Run: headless pygame with SDL's dummy video driver; simulated clock (each Clock.tick advances the game by its frame time, no real sleeping); random seed 0; keys injected as events and as key.get_pressed() state; no mouse input.
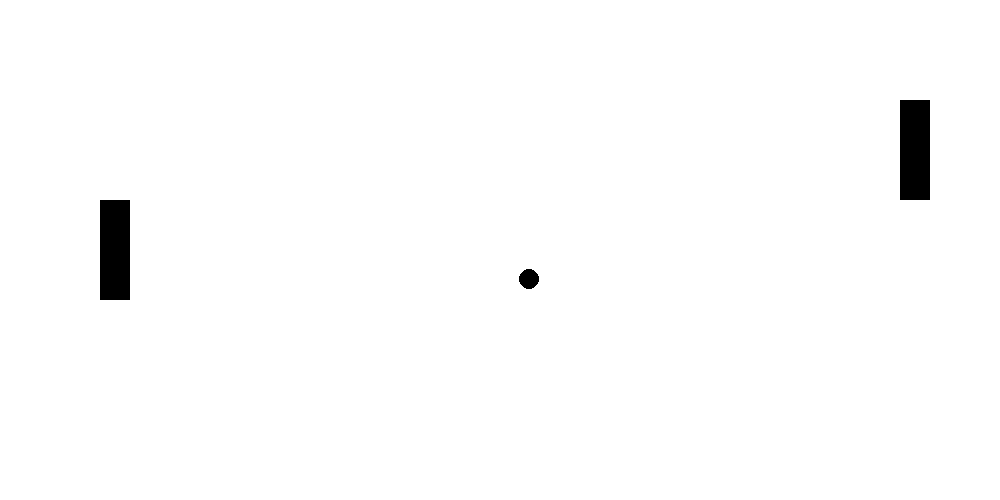
Frame 1 of 4 · flips 1–60 · no input
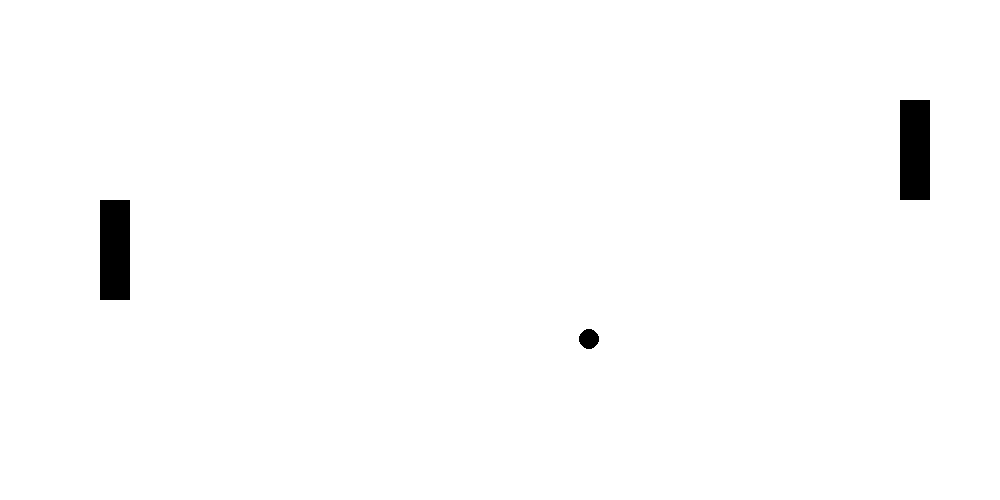
Frame 2 of 4 · flips 61–180 · tapped SPACE, RETURN · held RIGHT (→), D
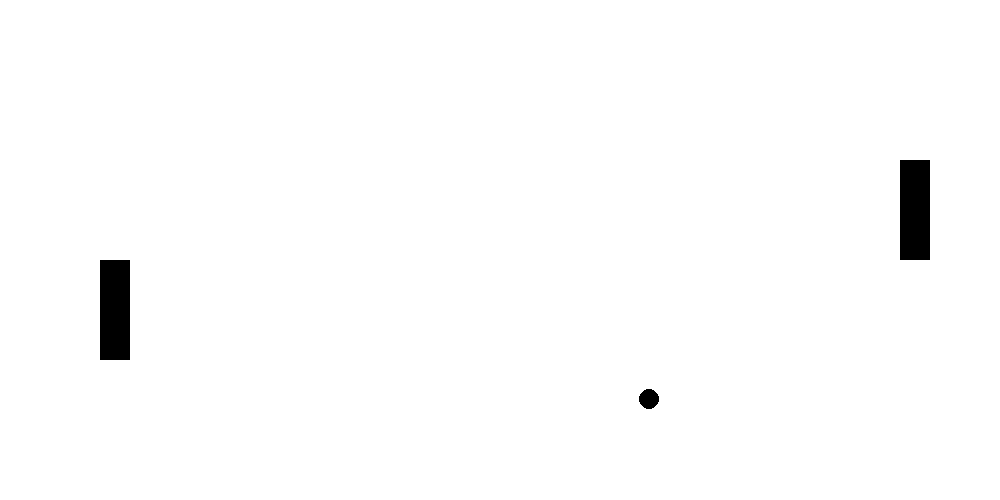
Frame 3 of 4 · flips 181–300 · held DOWN (↓), S
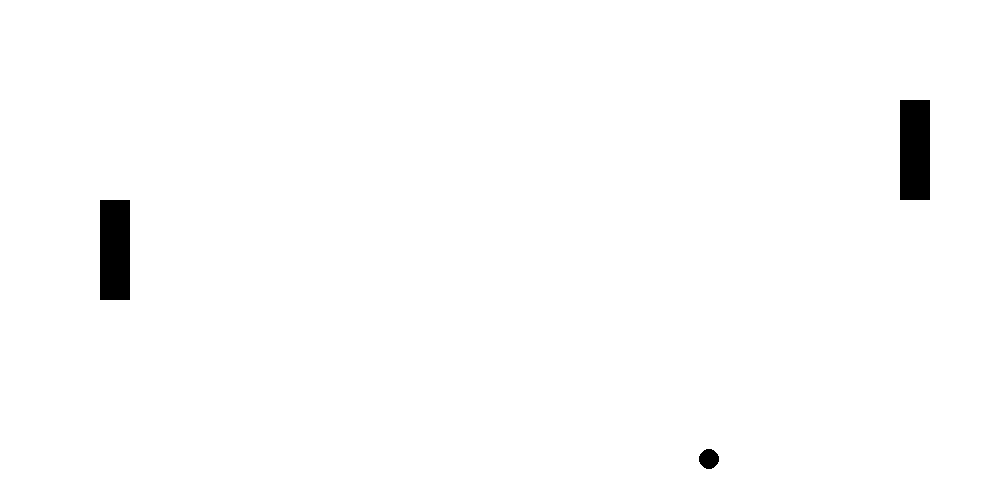
Frame 4 of 4 · flips 301–420 · held LEFT (←), A, UP (↑), W

The pygame program that drew these frames:

# -*- coding: utf-8 -*-
"""
Created on Wed May 29 16:16:16 2019

@author: breno
"""
#git add . -- mandar todas as mudanÃ§as
#git commit -m ""
#git pull
#git push
import pygame
import math
import random

#parâmetros:
(width,height)=(1000,500)

screen=pygame.display.set_mode((width,height))
bgc=(255,255,255)


clock=pygame.time.Clock()

#criando os jogadores
class jogador(object):
    def __init__(self,x,y,w,h):
        self.x=x
        self.y=y
        self.w=w
        self.h=h
        self.speed=1
        
    def display(self):
        pygame.draw.rect(screen,(0,0,0),pygame.Rect(self.x,self.y,self.w,self.h))
        
    def move(self,m):
        if m==1:
            self.y+=self.speed
        else: 
            self.y-=self.speed
    
    def bounce(self):
        if self.y>height:
            #print(True)
            self.y=0-self.h
            
        if self.y<0-self.h:
            self.y=height
            
class bola(object):
    def __init__(self,x,y,size):
        self.x=x
        self.y=y
        self.size=size
        self.speed=1
        self.angle=converte_angulo(45)
    def display(self):
        pygame.draw.circle(screen,(0,0,0),(self.x,self.y),self.size)
        
    def move(self):
        self.x+=round(self.speed*(math.cos(self.angle)))
        self.y+=round(self.speed*(math.sin(self.angle)))
        
    def bounce(self):
        if self.y<=0+self.size:
            self.speed=-self.speed
            self.angle=random.uniform(converte_angulo(30),(60))
        if self.y>=500-self.size:
            self.speed=-self.speed
            self.angle=random.uniform(converte_angulo(30),(60))

def colisao(b,j):
    if j.x<=b.x<=j.x+j.w:
        b.speed=-b.speed
        
        
        

def converte_angulo(angulo):
    return angulo*math.pi/180           
run=True
j1=jogador(100,200,30,100)
j2=jogador(900,100,30,100)
ball=bola(500,250,10)
while run:
    for event in pygame.event.get():
        if event.type==pygame.QUIT:
            run=False
    pressed=pygame.key.get_pressed()
    if pressed[pygame.K_UP]:
        j2.move(0)
    if pressed[pygame.K_w]:
        j1.move(0)
    if pressed[pygame.K_s]:
        j1.move(1)
    if pressed[pygame.K_DOWN]:
        j2.move(1)
    screen.fill(bgc)
    j1.display()
    j2.display()
    ball.display()
    ball.move()
    ball.bounce()
    colisao(ball,j1)
    j1.bounce()
    j2.bounce()
    #print(j1.x, j1.y)
    
    pygame.display.update()
    pygame.display.flip()
    clock.tick(60)
    
    

        
